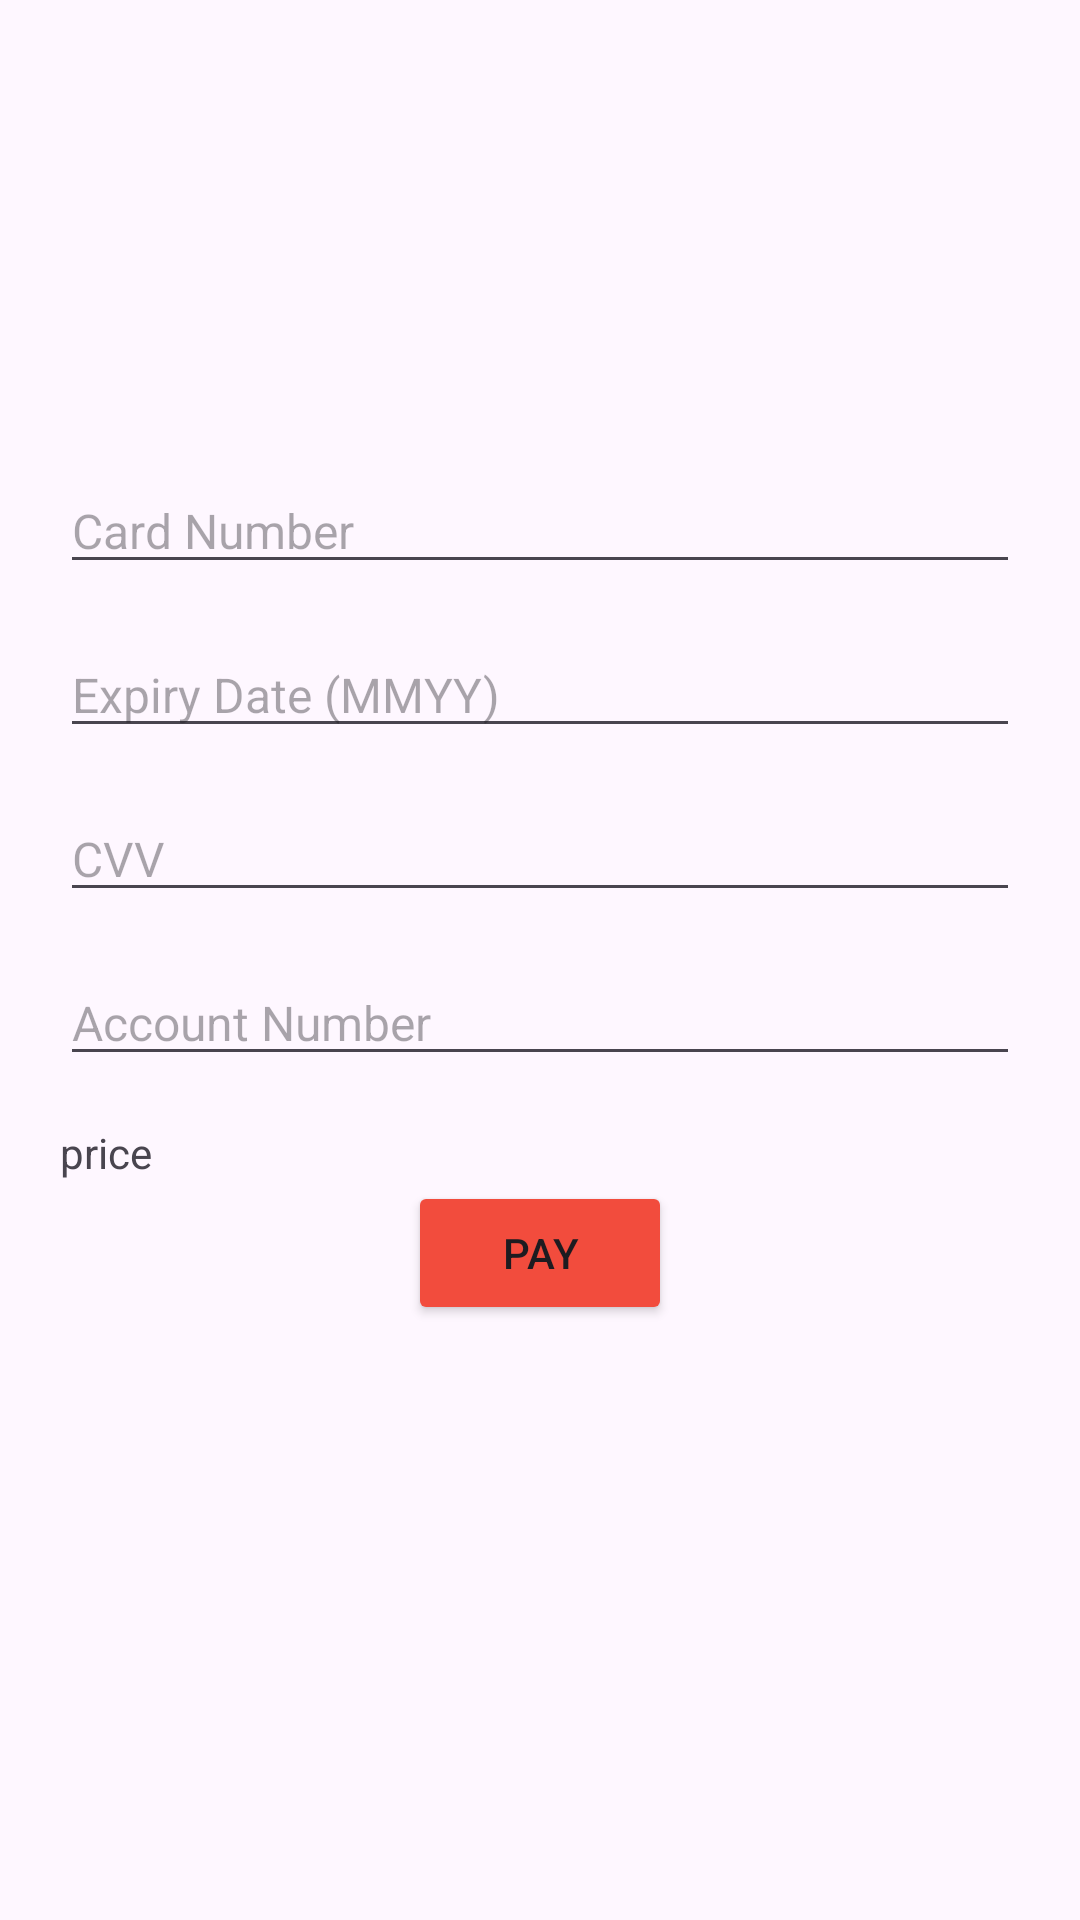

Reconstruct the res/layout file that produces this screen, plus the resources it refers to.
<!-- AndroidManifest.xml: application theme Theme.ParkXpert -->
<!-- res/layout/activity_payment_user.xml -->
<?xml version="1.0" encoding="utf-8"?>
<LinearLayout
    xmlns:android="http://schemas.android.com/apk/res/android"
    xmlns:tools="http://schemas.android.com/tools"
    xmlns:app="http://schemas.android.com/apk/res-auto"
    android:layout_width="match_parent"
    android:layout_height="match_parent"
    android:orientation="vertical"
    android:padding="20dp"
   >

    <ImageView
        android:id="@+id/atmCardImageView"
        android:layout_width="200dp"
        android:layout_height="120dp"
        android:src="@drawable/card"
        android:scaleType="centerCrop"
        android:layout_gravity="center_horizontal"
        android:layout_marginBottom="16dp"/>

    
    <EditText
        android:id="@+id/cardNumberEditText"
        android:layout_width="match_parent"
        android:layout_height="wrap_content"
        android:inputType="number"
        android:maxLength="16"
        android:hint="Card Number"
        android:textSize="16sp"
        android:layout_marginBottom="16dp"/>


    <EditText
        android:id="@+id/expiryDateEditText"
        android:layout_width="match_parent"
        android:layout_height="wrap_content"
        android:inputType="number"
        android:maxLength="4"
        android:hint="Expiry Date (MMYY)"
        android:textSize="16sp"
        android:layout_marginBottom="16dp"/>


    <EditText
        android:id="@+id/cvvEditText"
        android:layout_width="match_parent"
        android:layout_height="wrap_content"
        android:inputType="number"
        android:maxLength="3"
        android:hint="CVV"
        android:textSize="16sp"
        android:layout_marginBottom="16dp"/>



    <EditText
        android:id="@+id/accountNumberEditText"
        android:layout_width="match_parent"
        android:layout_height="wrap_content"
        android:inputType="number"
        android:maxLength="12"
        android:hint="Account Number"
        android:textSize="16sp"
        android:layout_marginBottom="16dp"/>

    <TextView
        android:id="@+id/totalPriceTextView"
        android:layout_width="wrap_content"
        android:layout_height="wrap_content"
        android:text="price"></TextView>

    <Button
        android:id="@+id/orderButton"
        android:layout_width="wrap_content"
        android:layout_height="wrap_content"
        android:text="Pay"
        android:backgroundTint="@color/myPrimary"
        android:layout_gravity="center_horizontal"/>

</LinearLayout>
<!-- resources referenced by this layout -->
<resources>
  <color name="myPrimary">#F24C3D</color>
  <style name="Theme.ParkXpert" parent="Base.Theme.ParkXpert" />
  <style name="Base.Theme.ParkXpert" parent="Theme.Material3.DayNight.NoActionBar">
          
          <item name="colorPrimary">@color/myPrimary</item>
      </style>
</resources>
